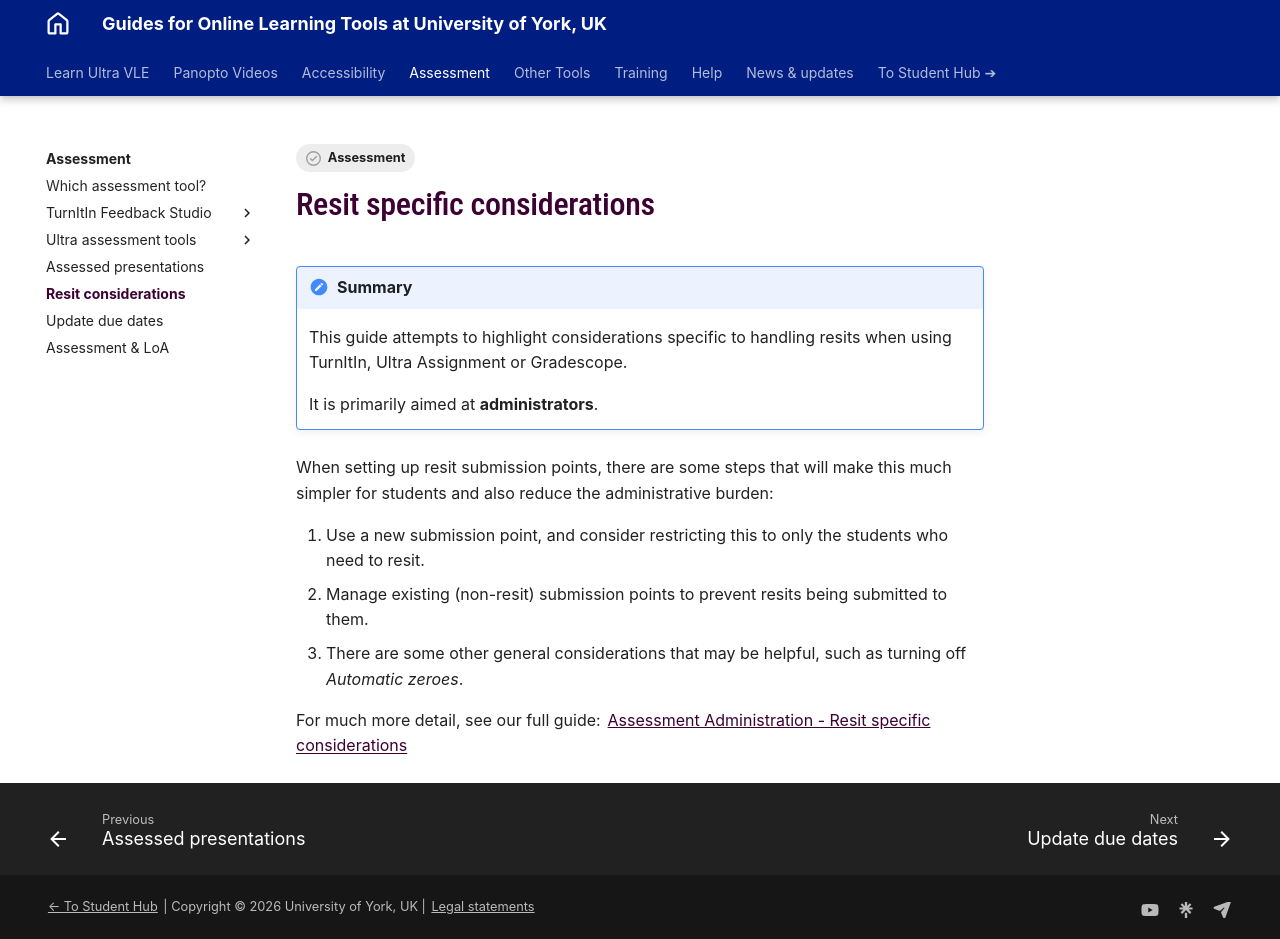

repository: PDLT-University-of-York/test-split-site · page: assessment/resits/index.html · generator: mkdocs

---
tags:
    - Assessment
---

#  Resit specific considerations

!!! Summary

    This guide attempts to highlight considerations specific to handling resits when using TurnItIn, Ultra Assignment or Gradescope.

    It is primarily aimed at **administrators**.

When setting up resit submission points, there are some steps that will make this much simpler for students and also reduce the administrative burden:

1. Use a new submission point, and consider restricting this to only the students who need to resit.
2. Manage existing (non-resit) submission points to prevent resits being submitted to them.
3. There are some other general considerations that may be helpful, such as turning off *Automatic zeroes*.

For much more detail, see our full guide: [Assessment Administration - Resit specific considerations](https://docs.google.com/document/d/186ppjmnOD-8OXK23P7xy8FLbIl2TKvhFZ_0gTei0hqw/edit?usp=sharing)
